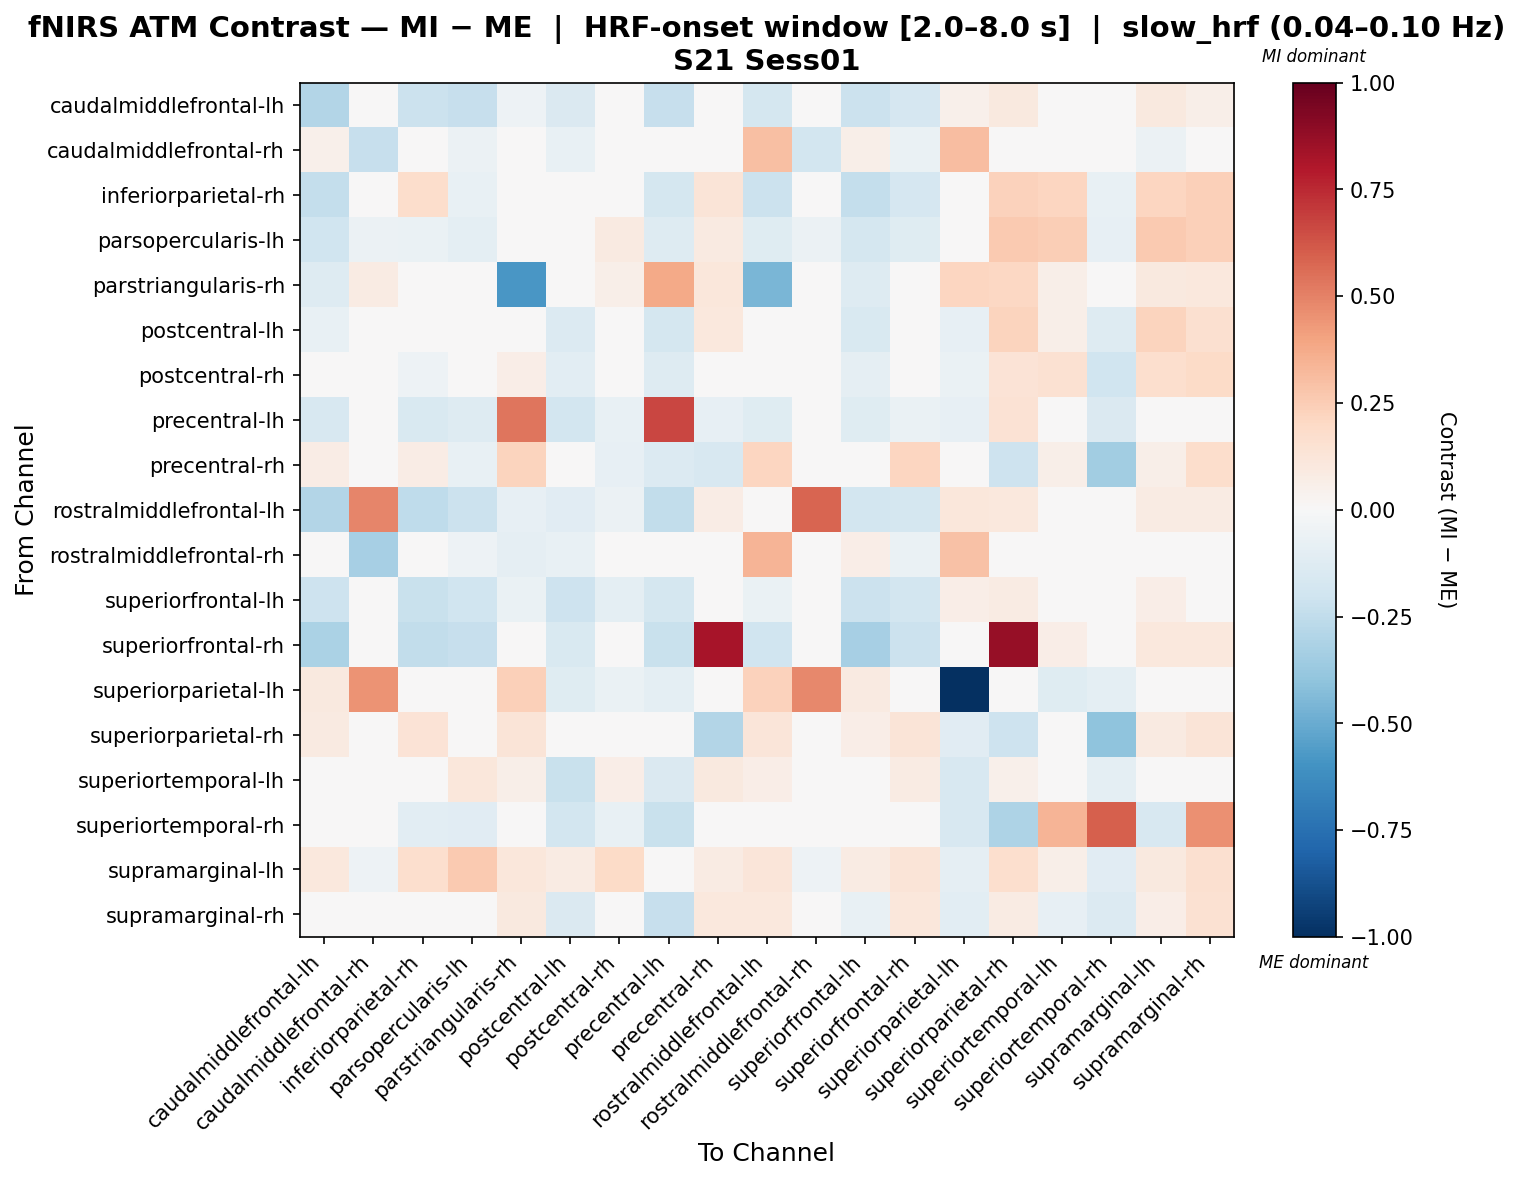

Data behind this chart, as committed beside it:
, caudalmiddlefrontal-lh, caudalmiddlefrontal-rh, inferiorparietal-rh, parsopercularis-lh, parstriangularis-rh, postcentral-lh, postcentral-rh, precentral-lh, precentral-rh, rostralmiddlefrontal-lh, rostralmiddlefrontal-rh, superiorfrontal-lh, superiorfrontal-rh, superiorparietal-lh, superiorparietal-rh, superiortemporal-lh, superiortemporal-rh, supramarginal-lh, supramarginal-rh
caudalmiddlefrontal-lh, -0.292, -0.02583, -0.2129, -0.234, -0.05166, -0.1473, -0.0405, -0.2266, 0.03201, -0.1761, -0.01668, -0.2186, -0.1666, 0.05255, 0.1006, 0.03021, -0.0192, 0.09604, 0.05765
caudalmiddlefrontal-rh, 0.05154, -0.2311, 0.0, -0.05558, -0.04857, -0.07642, 0.0, 0.0, 0.0, 0.2987, -0.1798, 0.05848, -0.06947, 0.3077, 0.0, 0.0, 0.0, -0.05558, 0.0
inferiorparietal-rh, -0.2396, 0.0, 0.1754, -0.07037, -0.03785, -0.01286, 0.02375, -0.1751, 0.1316, -0.2127, 0.0, -0.2379, -0.1713, 0.0, 0.2327, 0.2136, -0.07395, 0.2183, 0.2362
parsopercularis-lh, -0.1965, -0.05894, -0.06832, -0.1005, 0.002541, -0.0389, 0.09343, -0.1261, 0.09069, -0.1192, -0.05894, -0.1762, -0.1202, -0.04421, 0.2587, 0.2442, -0.08541, 0.2652, 0.2386
parstriangularis-rh, -0.128, 0.07955, -0.03481, 0.007849, -0.5839, -0.04234, 0.05773, 0.3787, 0.1102, -0.4579, 0.04838, -0.1283, 0.01305, 0.2121, 0.2053, 0.05773, 0.0, 0.09971, 0.105
postcentral-lh, -0.07654, -0.04063, 0.00394, 0.02385, 0.0424, -0.1348, 0.02685, -0.1729, 0.1056, 0.0003279, -0.04063, -0.149, -0.03661, -0.08495, 0.2219, 0.05876, -0.1279, 0.2219, 0.1584
postcentral-rh, -0.04767, 0.0, -0.0534, -0.01187, 0.06368, -0.1039, -0.00857, -0.1312, 0.03066, -0.02058, 0.0, -0.0919, -0.01433, -0.06389, 0.1399, 0.1553, -0.1974, 0.1653, 0.1899
precentral-lh, -0.162, 0.0, -0.1554, -0.1327, 0.5372, -0.1874, -0.07546, 0.6658, -0.07824, -0.1235, 0.0, -0.1215, -0.06391, -0.07824, 0.144, -0.0007157, -0.1437, 0.01072, -0.03507
precentral-rh, 0.07454, 0.0, 0.07088, -0.07807, 0.2236, -0.0292, -0.08106, -0.1359, -0.1628, 0.213, 0.0, 0.0, 0.213, -0.03691, -0.205, 0.05543, -0.3496, 0.0556, 0.1726
rostralmiddlefrontal-lh, -0.2897, 0.4853, -0.2501, -0.2144, -0.08504, -0.1107, -0.05691, -0.2473, 0.07276, 0.04629, 0.5783, -0.1867, -0.1746, 0.1128, 0.1091, 0.0473, 0.0, 0.08004, 0.08368
rostralmiddlefrontal-rh, 0.005672, -0.3333, 0.0, -0.05454, -0.08873, -0.07499, 0.0, 0.0, 0.0, 0.3385, -0.0383, 0.06599, -0.06817, 0.2956, 0.0, 0.0, 0.0, -0.04772, 0.0
superiorfrontal-lh, -0.2055, -0.01295, -0.2252, -0.1994, -0.06314, -0.2073, -0.09531, -0.1747, 0.0, -0.06586, 0.01211, -0.2117, -0.1816, 0.06371, 0.08021, -0.01201, -0.04192, 0.07019, 0.0115
superiorfrontal-rh, -0.3131, -0.04291, -0.2495, -0.2279, 0.03862, -0.156, -0.01521, -0.2194, 0.8223, -0.1997, -0.04291, -0.3353, -0.2182, 0.0143, 0.8709, 0.06631, 0.0, 0.1017, 0.1061
superiorparietal-lh, 0.09887, 0.4476, 0.0, -0.04541, 0.2354, -0.1249, -0.06812, -0.0965, 0.01352, 0.2325, 0.4797, 0.09086, 0.04276, -1.0, -0.009185, -0.1249, -0.0965, -0.04473, -0.03103
superiorparietal-rh, 0.08817, 0.0, 0.1383, 0.04531, 0.1259, 0.04827, 0.004878, -0.016, -0.2934, 0.1202, 0.0, 0.06413, 0.1283, -0.1114, -0.2054, 0.04347, -0.4006, 0.0874, 0.1325
superiortemporal-lh, 0.02621, 0.0, 0.02539, 0.112, 0.05922, -0.2232, 0.06442, -0.1418, 0.1013, 0.06998, 0.0, -0.03658, 0.08075, -0.1566, 0.05056, 0.0334, -0.09551, 0.008724, 0.02164
superiortemporal-rh, 0.0, 0.0, -0.1057, -0.1105, -0.009233, -0.1835, -0.07584, -0.2231, -0.0339, 0.0, 0.0, -0.03171, 0.0, -0.157, -0.3092, 0.3423, 0.5954, -0.157, 0.4589
supramarginal-lh, 0.105, -0.05354, 0.1646, 0.2611, 0.1102, 0.08362, 0.1884, -0.03505, 0.08399, 0.1207, -0.05354, 0.07872, 0.1312, -0.0933, 0.1681, 0.05488, -0.1138, 0.0956, 0.162
supramarginal-rh, 0.01703, 0.0, 0.0004136, 0.02973, 0.09638, -0.1458, 0.01656, -0.2316, 0.1062, 0.1051, 0.0, -0.07547, 0.1139, -0.1088, 0.07929, -0.08534, -0.1343, 0.06566, 0.151
